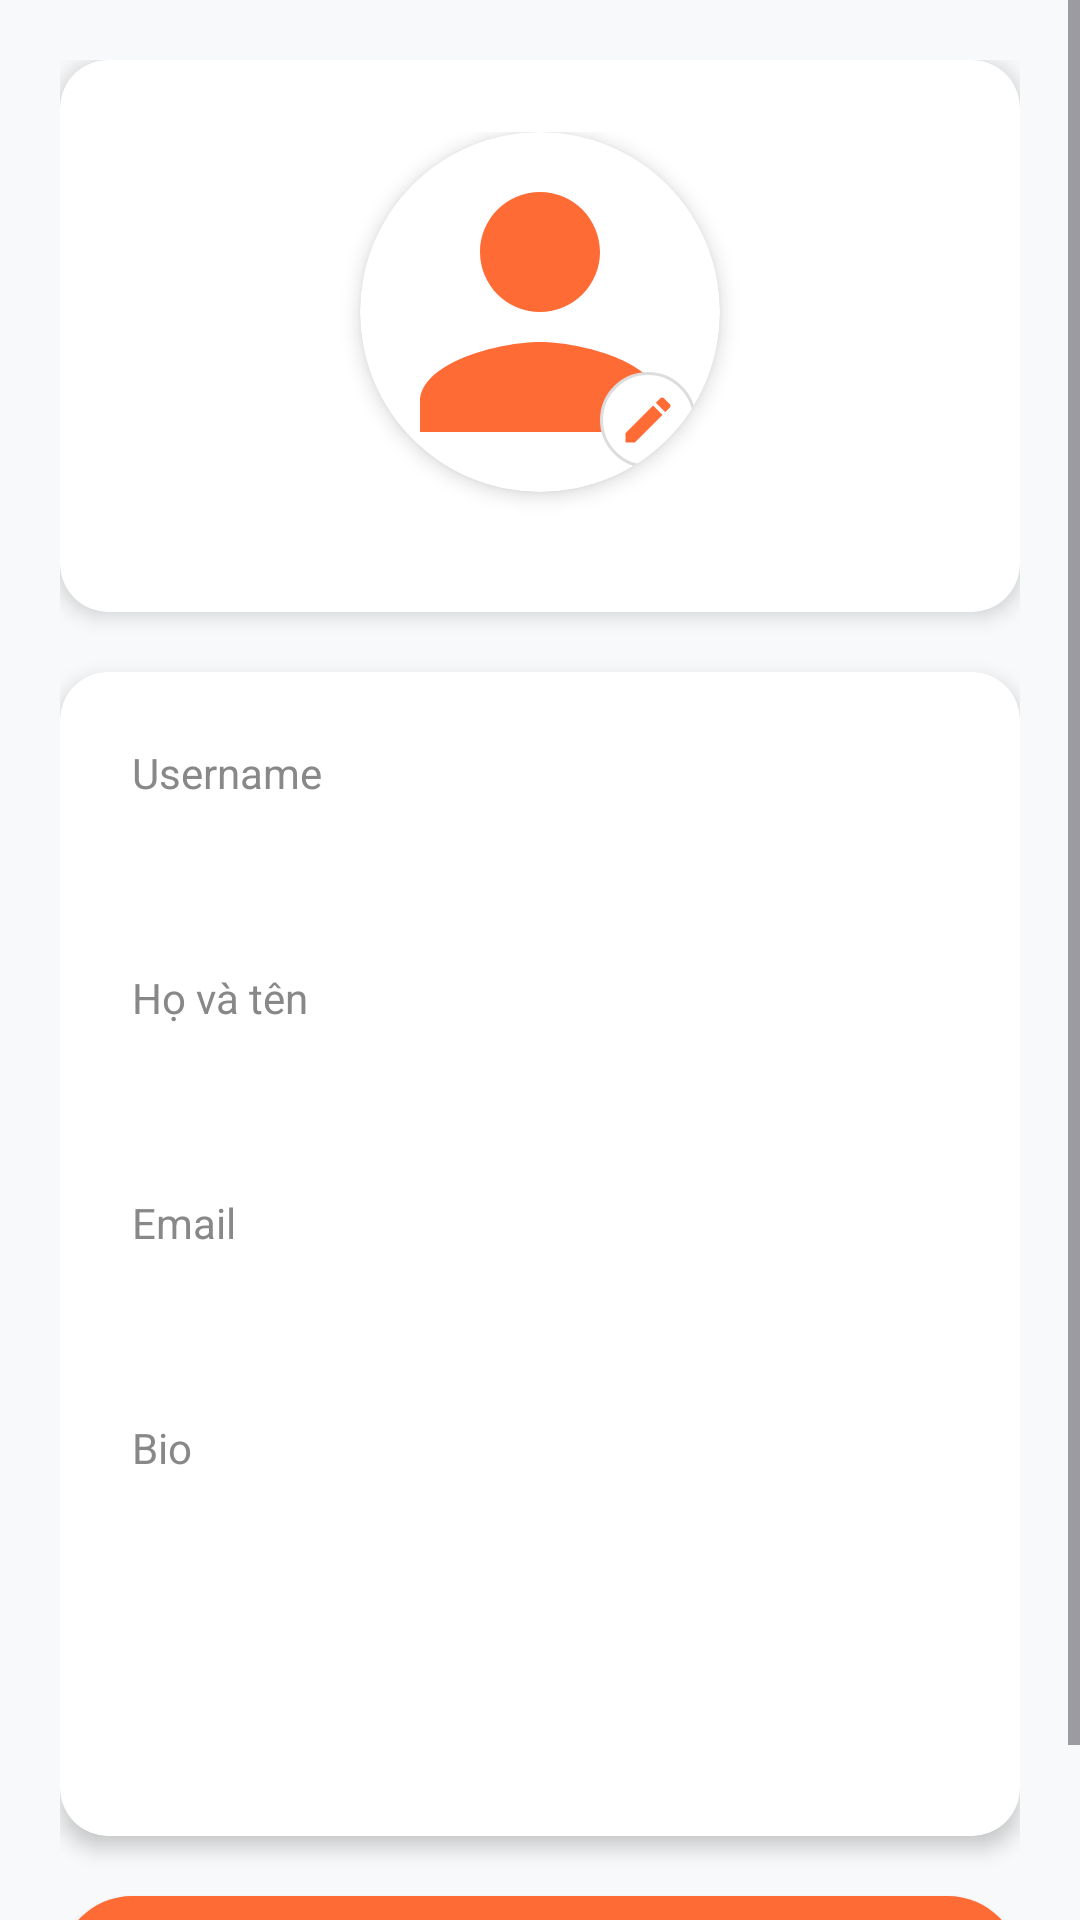

Here is an Android app screen rendered from its layout file. Give the layout XML and the strings, colors and styles it references.
<!-- AndroidManifest.xml: application theme Theme.PRM392_Cooking_Guide_JavaApp -->
<!-- res/layout/activity_edit_profile.xml -->
<?xml version="1.0" encoding="utf-8"?>
<ScrollView xmlns:android="http://schemas.android.com/apk/res/android"
    xmlns:app="http://schemas.android.com/apk/res-auto"
    android:layout_width="match_parent"
    android:layout_height="match_parent"
    android:background="#F8F9FA">

    <LinearLayout
        android:layout_width="match_parent"
        android:layout_height="wrap_content"
        android:orientation="vertical"
        android:padding="20dp">

        
        <androidx.cardview.widget.CardView
            android:layout_width="match_parent"
            android:layout_height="wrap_content"
            android:layout_marginBottom="20dp"
            app:cardCornerRadius="16dp"
            app:cardElevation="4dp"
            app:cardBackgroundColor="#FFFFFF">

            <LinearLayout
                android:layout_width="match_parent"
                android:layout_height="wrap_content"
                android:orientation="vertical"
                android:gravity="center_horizontal"
                android:padding="24dp">

                
                <androidx.cardview.widget.CardView
                    android:layout_width="120dp"
                    android:layout_height="120dp"
                    app:cardCornerRadius="60dp"
                    app:cardElevation="4dp"
                    app:cardBackgroundColor="#FFFFFF"
                    android:layout_marginBottom="16dp">

                    <ImageView
                        android:id="@+id/editProfileImageView"
                        android:layout_width="match_parent"
                        android:layout_height="match_parent"
                        android:scaleType="centerCrop"
                        android:src="@drawable/ic_profile_placeholder" />

                    <ImageView
                        android:id="@+id/editAvatarButton"
                        android:layout_width="32dp"
                        android:layout_height="32dp"
                        android:layout_gravity="bottom|end"
                        android:src="@drawable/ic_edit_24"
                        android:background="@drawable/bg_circle"
                        android:padding="6dp"
                        android:tint="#FF6B35"
                        android:layout_margin="8dp"/>
                </androidx.cardview.widget.CardView>

            </LinearLayout>
        </androidx.cardview.widget.CardView>

        
        <androidx.cardview.widget.CardView
            android:layout_width="match_parent"
            android:layout_height="wrap_content"
            android:layout_marginBottom="20dp"
            app:cardCornerRadius="16dp"
            app:cardElevation="4dp"
            app:cardBackgroundColor="#FFFFFF">

            <LinearLayout
                android:layout_width="match_parent"
                android:layout_height="wrap_content"
                android:orientation="vertical"
                android:padding="24dp"
                android:gravity="center_horizontal">

                
                <TextView
                    android:layout_width="match_parent"
                    android:layout_height="wrap_content"
                    android:text="Username"
                    android:textColor="#888888"
                    android:textSize="14sp" />

                <EditText
                    android:id="@+id/editUsername"
                    android:layout_width="match_parent"
                    android:layout_height="48dp"
                    android:enabled="true"
                    android:background="@drawable/edittext_background"
                    android:textColor="#333333"
                    android:textSize="16sp"
                    android:layout_marginBottom="8dp"/>

                
                <TextView
                    android:layout_width="match_parent"
                    android:layout_height="wrap_content"
                    android:text="Họ và tên"
                    android:textColor="#888888"
                    android:textSize="14sp" />

                <EditText
                    android:id="@+id/editFullName"
                    android:layout_width="match_parent"
                    android:layout_height="48dp"
                    android:background="@drawable/edittext_background"
                    android:textColor="#333333"
                    android:textSize="16sp"
                    android:layout_marginBottom="8dp"/>

                
                <TextView
                    android:layout_width="match_parent"
                    android:layout_height="wrap_content"
                    android:text="Email"
                    android:textColor="#888888"
                    android:textSize="14sp" />

                <EditText
                    android:id="@+id/editEmail"
                    android:layout_width="match_parent"
                    android:layout_height="48dp"
                    android:background="@drawable/edittext_background"
                    android:textColor="#333333"
                    android:textSize="16sp"
                    android:layout_marginBottom="8dp"
                    android:enabled="false"
                    android:focusable="false"
                    android:clickable="false"
                    android:cursorVisible="false"/>

                
                <TextView
                    android:layout_width="match_parent"
                    android:layout_height="wrap_content"
                    android:text="Bio"
                    android:textColor="#888888"
                    android:textSize="14sp" />

                <EditText
                    android:id="@+id/editBio"
                    android:layout_width="match_parent"
                    android:layout_height="80dp"
                    android:background="@drawable/edittext_background"
                    android:textColor="#333333"
                    android:textSize="16sp"
                    android:gravity="top"
                    android:layout_marginBottom="16dp"/>

            </LinearLayout>
        </androidx.cardview.widget.CardView>

        
        <Button
            android:id="@+id/saveProfileButton"
            android:layout_width="match_parent"
            android:layout_height="52dp"
            android:text="Lưu thông tin"
            android:backgroundTint="#FF6B35"
            android:textColor="#FFFFFF"
            android:textStyle="bold"
            android:background="@drawable/rounded_button_orange"
            android:elevation="4dp" />

    </LinearLayout>
</ScrollView>
<!-- resources referenced by this layout -->
<resources>
  <!-- drawable bg_circle (drawable) -->
  <shape xmlns:android="http://schemas.android.com/apk/res/android"
      android:shape="oval">
      <solid android:color="#FFFFFF"/>
      <size android:width="32dp" android:height="32dp"/>
      <corners android:radius="16dp"/>
      <stroke android:width="1dp" android:color="#DDDDDD"/>
  </shape>
  <!-- drawable ic_edit_24 (drawable) -->
  <vector xmlns:android="http://schemas.android.com/apk/res/android"
      android:width="24dp"
      android:height="24dp"
      android:viewportWidth="24"
      android:viewportHeight="24">
      <path
          android:fillColor="#FF6B35"
          android:pathData="M3,17.25V21h3.75L17.81,9.94l-3.75,-3.75L3,17.25zM20.71,7.04c0.39,-0.39 0.39,-1.02 0,-1.41l-2.34,-2.34c-0.39,-0.39 -1.02,-0.39 -1.41,0l-1.83,1.83 3.75,3.75 1.83,-1.83z"/>
  </vector>
  <!-- drawable ic_profile_placeholder (drawable) -->
  <vector xmlns:android="http://schemas.android.com/apk/res/android"
      android:width="24dp"
      android:height="24dp"
      android:viewportWidth="24"
      android:viewportHeight="24">
      <path
          android:fillColor="#FF6B35"
          android:pathData="M12,12c2.21,0 4,-1.79 4,-4s-1.79,-4 -4,-4 -4,1.79 -4,4 1.79,4 4,4zM12,14c-2.67,0 -8,1.34 -8,4v2h16v-2c0,-2.66 -5.33,-4 -8,-4z"/>
  </vector>
  <!-- drawable rounded_button_orange (drawable) -->
  <shape xmlns:android="http://schemas.android.com/apk/res/android"
      android:shape="rectangle">
      <solid android:color="#FF6B35"/>
      <corners android:radius="24dp"/>
  </shape>
  <style name="Theme.PRM392_Cooking_Guide_JavaApp" parent="Base.Theme.PRM392_Cooking_Guide_JavaApp" />
  <style name="Base.Theme.PRM392_Cooking_Guide_JavaApp" parent="Theme.Material3.DayNight.NoActionBar">
          
          
      </style>
</resources>
